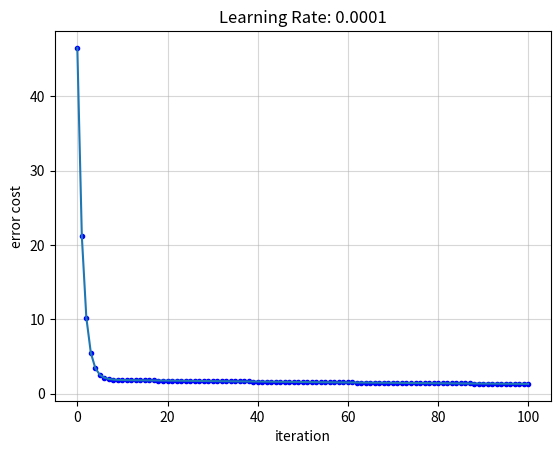
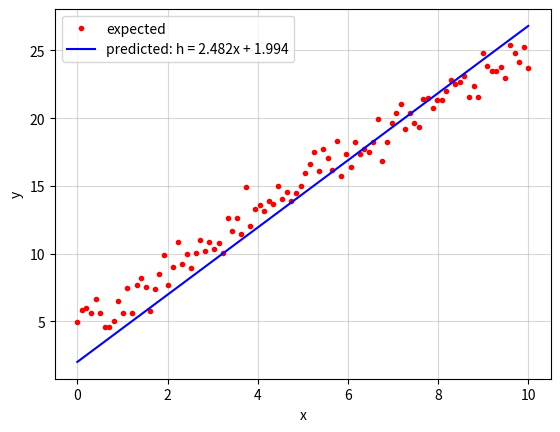
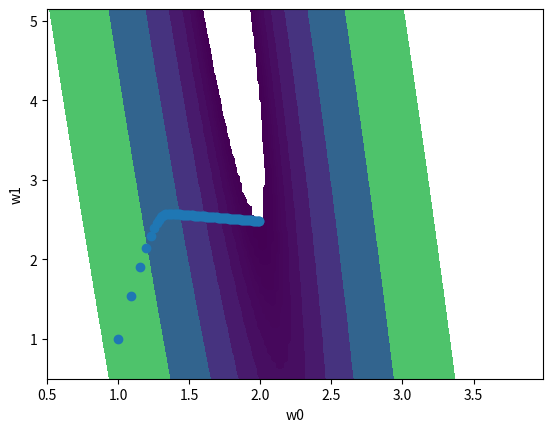

Source code (Python) for these figures, in order:
import numpy as np
import matplotlib.pyplot as plt
from mpl_toolkits.mplot3d import Axes3D

class LinearRegression:
    def __init__(self, x, y, learning_rate=0.05, max_iteration=500):
        '''
            model:
                h = w0*x0 + w1*x1    ; x0 = 1, x1 = x from input
            cost funtion:
                cost = 0.5 * sum_square(predict - expected)/m       ; m = number of y
            gradient descent:
                new_weight = old_weight - learning_rate*(sum( d * xi ))     ; d = predict - expected
        '''
        self.x = x
        self.expected_y = y
        self.learning_rate = learning_rate
        self.max_iteration = max_iteration
        self.predicted_y = []
        self.costs = []
        self.parameters = [[1, 1]]          # initial parameter


    def cal_predicted_y(self):
        self.predicted_y = x*self.parameters[-1][1] + self.parameters[-1][0]

    def cost_function(self):
        sum_square = np.sum(
            (self.predicted_y-self.expected_y)**2
        )
        cost = 0.5 * sum_square/len(self.expected_y)
        cost = round(cost, 4)
        self.costs.append(cost)
    
    def gradeint_desc(self):
        w0 = self.parameters[-1][0] - (self.learning_rate * (np.sum( (self.predicted_y - self.expected_y) )))
        w1 = self.parameters[-1][1] - (self.learning_rate * (np.sum( (self.predicted_y - self.expected_y)*x )))
        w0 = round(w0, 4)
        w1 = round(w1, 4)
        self.parameters.append([w0, w1])

    def linear_regression(self):
        for i in range(1, self.max_iteration+1):
            self.cal_predicted_y()
            self.cost_function()
            self.gradeint_desc()
        # calculate last iteration cost and predicted
        self.cal_predicted_y()
        self.cost_function()

    def plot_cost_iteration(self):
        iterations = np.arange(0, self.max_iteration+1, 1)
        plt.plot(iterations, self.costs, 'b.')
        plt.plot(iterations, self.costs)
        plt.title('Learning Rate: {}'.format(self.learning_rate))
        plt.xlabel("iteration")
        plt.ylabel("error cost")
        plt.grid(True, alpha=0.5)
        plt.show()

    def plot_scatter_model(self):
        plt.plot(self.x, self.expected_y, 'r.', label='expected')
        plt.plot(self.x, self.predicted_y, 'b-', label='predicted: h = {}x + {}'.format(round(self.parameters[-1][1], 3), round(self.parameters[-1][0], 3)))
        plt.xlabel('x')
        plt.ylabel('y')
        plt.legend()
        plt.grid(True, alpha=0.5)
        plt.show()

    def contour_plot(self):
        # prepare data for contour plot
        parameters = np.array(self.parameters)
        w0 = parameters[:, 0]
        w1 = parameters[:, 1]
        w0_min,w0_max = np.amin(w0),np.amax(w0)
        w1_min,w1_max = np.amin(w1),np.amax(w1)
        costs = np.array(self.costs)
        # contour plot coordinate
        grid_res = 100
        x0 = np.linspace(w0_min/2, w0_max*2, grid_res)
        x1 = np.linspace(w1_min/2, w1_max*2, grid_res)
        X0, X1 = np.meshgrid(x0, x1)
        cost_grid = np.zeros(shape=(x0.size, x1.size))
        levels = np.unique(np.sort(costs))

        # calculate cost grid
        for i, v0 in enumerate(x0):
            for j, v1 in enumerate(x1):
                predicted = self.x*v1 + v0
                cost = np.sum((predicted - self.expected_y)**2)
                cost = round(0.5*cost/len(predicted), 1)
                cost_grid[i][j] = cost

        # contour line
        # contour = plt.contour(X0, X1, cost_grid, levels, cmap=plt.get_cmap('cool_r'), alpha=0.8)
        contour = plt.contourf(x0, x1, cost_grid, levels,)

        # plot parameters
        plt.scatter(w0, w1)
        plt.xlabel('w0')
        plt.ylabel('w1')
        plt.show()


if __name__ == "__main__":
    num_sample = 100
    max_iteration = 100
    learning_rate = 0.0001
    # y = mx + c
    m = 2       # slope
    c = 5       # constant
    min_x = 0
    max_x = 10
    x = np.linspace(min_x, max_x, num_sample)
    y = m*x + c + np.random.randn(num_sample)

    lr = LinearRegression(x, y, learning_rate=learning_rate, max_iteration=max_iteration)
    lr.linear_regression()
    lr.plot_cost_iteration()
    lr.plot_scatter_model()
    lr.contour_plot()
